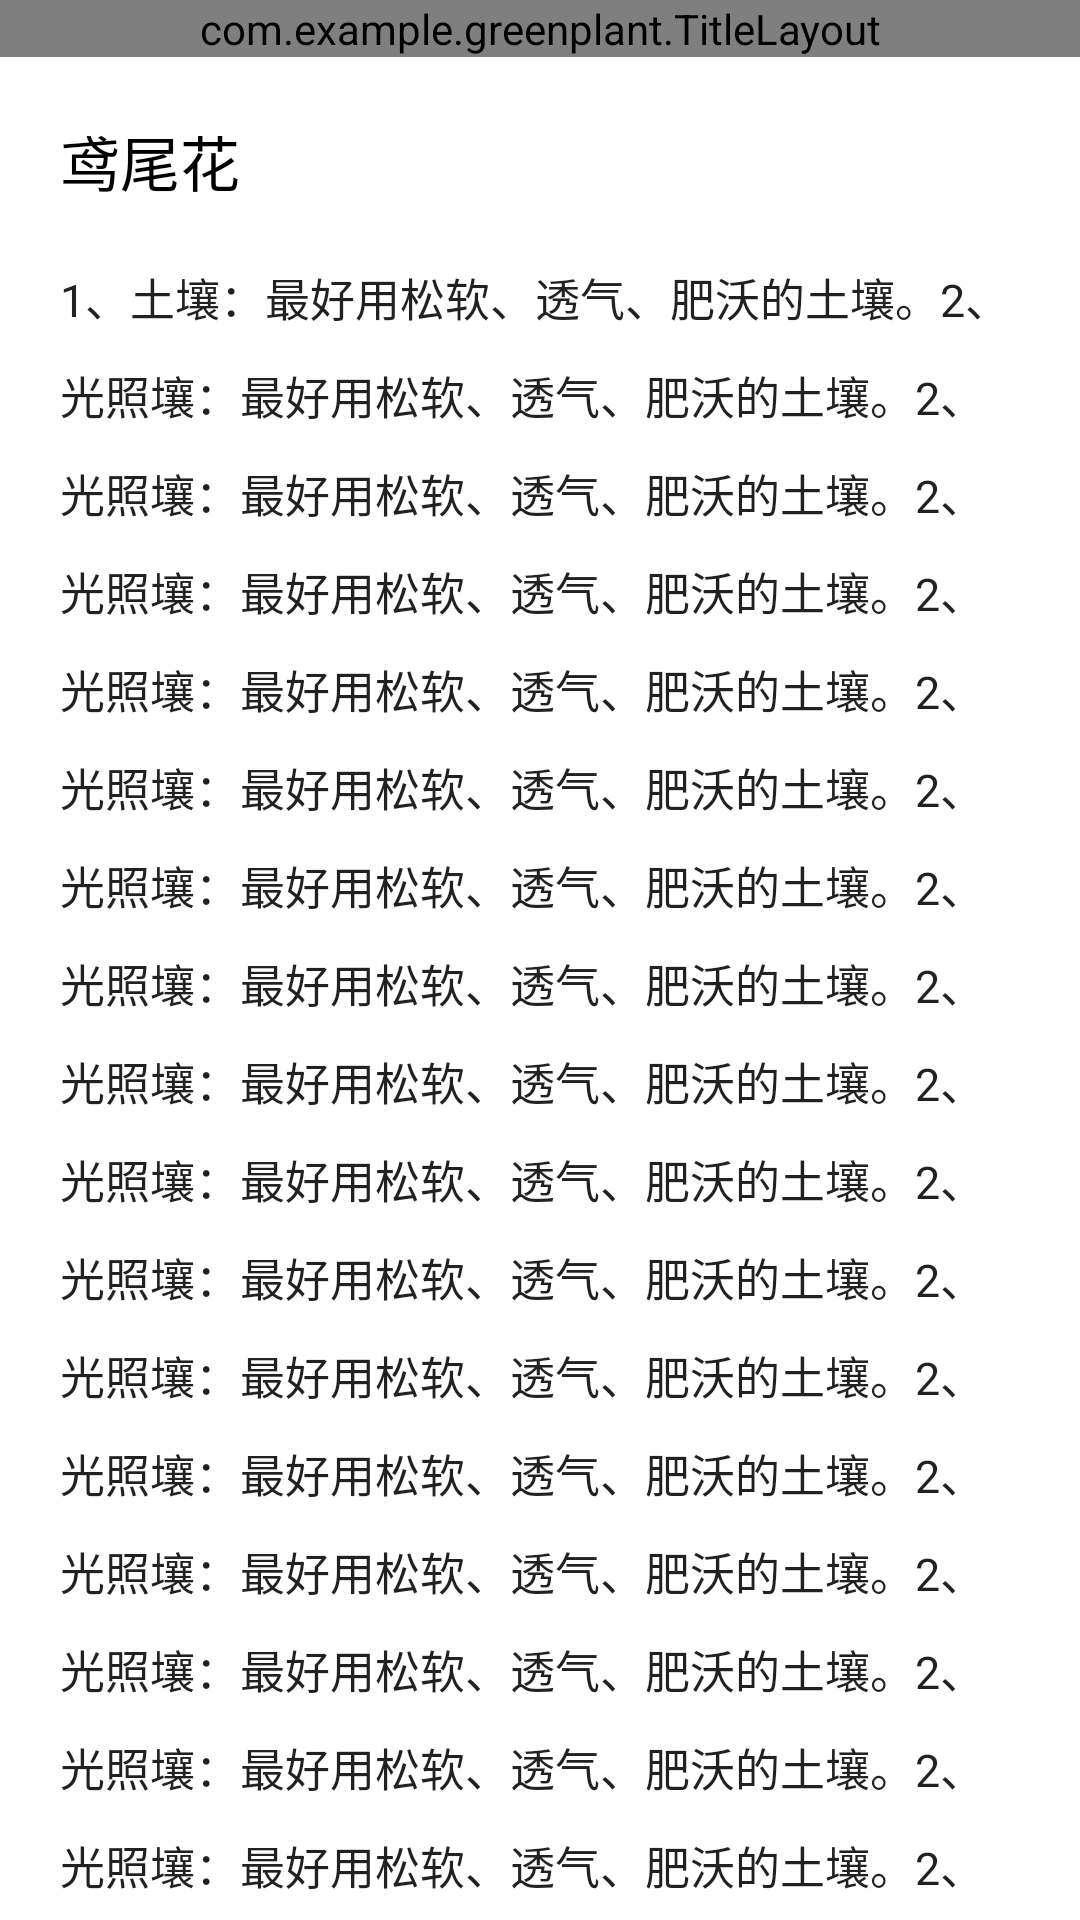

Android layout source for this screen:
<!-- AndroidManifest.xml: application theme Theme.GreenPlant -->
<!-- res/layout/activity_edit_note.xml -->
<?xml version="1.0" encoding="utf-8"?>
<LinearLayout xmlns:android="http://schemas.android.com/apk/res/android"
    xmlns:app="http://schemas.android.com/apk/res-auto"
    xmlns:tools="http://schemas.android.com/tools"
    android:layout_width="match_parent"
    android:layout_height="match_parent"
    android:orientation="vertical"
    tools:context=".component.me.NoteDetailActivity">
    <com.example.greenplant.TitleLayout
        android:id="@+id/titleLayout"
        android:fitsSystemWindows="true"
        android:background="?attr/colorPrimary"
        android:layout_width="match_parent"
        android:layout_height="wrap_content"/>

    <LinearLayout
        android:orientation="vertical"
        android:layout_weight="1"
        android:layout_width="match_parent"
        android:layout_height="0dp">

        <ScrollView
            android:paddingLeft="@dimen/content_padding"
            android:paddingRight="@dimen/content_padding"
            android:scrollbars="none"
            android:layout_width="match_parent"
            android:layout_height="match_parent">
            <LinearLayout
                android:id="@+id/contentTextBox"
                android:minHeight="350dp"
                android:orientation="vertical"
                android:layout_width="match_parent"
                android:layout_height="match_parent">
                <EditText
                    android:hint="这里是标题"
                    android:background="@null"
                    android:layout_marginTop="@dimen/dialog_margin"
                    android:id="@+id/title"
                    android:textSize="20sp"
                    android:textColor="@color/black"
                    android:text="鸢尾花"
                    android:layout_width="wrap_content"
                    android:layout_height="wrap_content"/>
                <EditText
                    android:hint="这里是笔记内容"
                    android:background="@null"
                    android:layout_marginBottom="@dimen/dialog_margin"
                    android:id="@+id/content"
                    android:textSize="15sp"
                    android:lineSpacingMultiplier="1.5"
                    android:layout_marginTop="@dimen/dialog_margin"
                    android:text="1、土壤：最好用松软、透气、肥沃的土壤。2、光照壤：最好用松软、透气、肥沃的土壤。2、光照壤：最好用松软、透气、肥沃的土壤。2、光照壤：最好用松软、透气、肥沃的土壤。2、光照壤：最好用松软、透气、肥沃的土壤。2、光照壤：最好用松软、透气、肥沃的土壤。2、光照壤：最好用松软、透气、肥沃的土壤。2、光照壤：最好用松软、透气、肥沃的土壤。2、光照壤：最好用松软、透气、肥沃的土壤。2、光照壤：最好用松软、透气、肥沃的土壤。2、光照壤：最好用松软、透气、肥沃的土壤。2、光照壤：最好用松软、透气、肥沃的土壤。2、光照壤：最好用松软、透气、肥沃的土壤。2、光照壤：最好用松软、透气、肥沃的土壤。2、光照壤：最好用松软、透气、肥沃的土壤。2、光照壤：最好用松软、透气、肥沃的土壤。2、光照壤：最好用松软、透气、肥沃的土壤。2、光照壤：最好用松软、透气、肥沃的土壤。2、光照壤：最好用松软、透气、肥沃的土壤。2、光照壤：最好用松软、透气、肥沃的土壤。2、光照壤：最好用松软、透气、肥沃的土壤。2、光照壤：最好用松软、透气、肥沃的土壤。2、光照壤：最好用松软、透气、肥沃的土壤。2、光照壤：最好用松软、透气、肥沃的土壤。2、光照：平时多晒散光，夏季光照强，必须遮挡处理。3、浇水：生长季勤浇水，保湿在60%-80%之间。4、施肥：生长季间勤追施稀释的复合肥液，确保营养足才可更好的开花。5、温度：养护在15-25℃的环境下，夏冬季适当控温。6、注意事项：它有毒，注意摆放位置。"
                    android:layout_width="wrap_content"
                    android:layout_height="wrap_content"/>
            </LinearLayout>


        </ScrollView>

    </LinearLayout>

</LinearLayout>
<!-- resources referenced by this layout -->
<resources>
  <color name="black">#FF000000</color>
  <dimen name="content_padding">20dp</dimen>
  <dimen name="dialog_margin">20dp</dimen>
  <style name="Theme.GreenPlant" parent="Theme.MaterialComponents.DayNight.NoActionBar">
          
  
          <item name="colorPrimary">#9AC68D</item>
          <item name="colorOnSurface">#3C3838</item>
          <item name="colorPrimaryVariant">@color/purple_700</item>
          <item name="colorOnPrimary">@color/white</item>
          
          <item name="colorSecondary">@color/teal_200</item>
          <item name="colorSecondaryVariant">@color/teal_700</item>
          <item name="colorOnSecondary">@color/black</item>
          
          <item name="android:statusBarColor">?attr/colorPrimaryVariant</item>
          
  
          <item name="colorLightWhite">@color/white</item>
      </style>
  <color name="purple_700">#FF3700B3</color>
  <color name="white">#FFFFFFFF</color>
  <color name="teal_200">#FF03DAC5</color>
  <color name="teal_700">#FF018786</color>
</resources>
